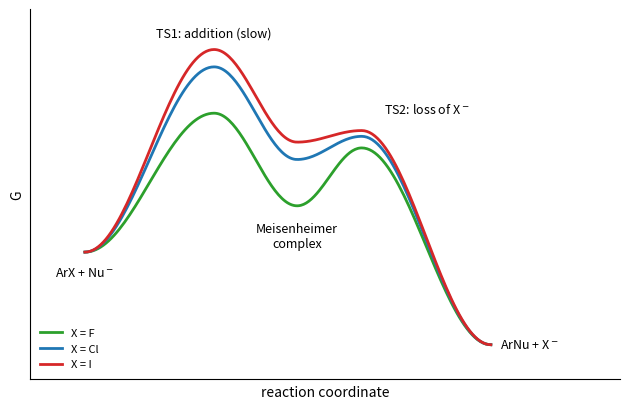

Reproduce this figure in Python.
"""Schematic free-energy profiles for SNAr of 1-halo-2,4-dinitrobenzenes (qualitative energy scale).
The addition step (TS1) is rate-determining. Fluorine, the most electronegative halogen, lowers TS1
and the Meisenheimer complex most; the strong C-F bond only raises TS2, which stays below TS1.
For iodine TS1 is highest, so ArF reacts fastest: F >> Cl ~ Br > I, the reverse of SN2."""

import numpy as np
import matplotlib.pyplot as plt


def profile(xs, ys):
    """Smooth curve through stationary points (xs, ys): cosine segments with zero slope at each point."""
    px, py = [], []
    for (x0, x1), (y0, y1) in zip(zip(xs, xs[1:]), zip(ys, ys[1:])):
        x = np.linspace(x0, x1, 50)
        px.append(x)
        py.append(y0 + (y1 - y0) * (1 - np.cos(np.pi * (x - x0) / (x1 - x0))) / 2)
    return np.concatenate(px), np.concatenate(py)


fig, ax = plt.subplots(figsize=(6.4, 4.2))
for ts1, mc, ts2, color, name in ((12, 4, 9, "C2", "X = F"), (16, 8, 10, "C0", "X = Cl"), (17.5, 9.5, 10.5, "C3", "X = I")):
    x, y = profile([0, 0.7, 1.15, 1.5, 2.2], [0, ts1, mc, ts2, -8])
    ax.plot(x, y, color=color, lw=2, label=name)
ax.text(0, -1.2, "ArX + Nu$^-$", ha="center", va="top", fontsize=9)
ax.text(0.7, 18.6, "TS1: addition (slow)", ha="center", fontsize=9)
ax.text(1.15, 2.6, "Meisenheimer\ncomplex", ha="center", va="top", fontsize=9)
ax.text(1.62, 12.0, "TS2: loss of X$^-$", ha="left", fontsize=9)
ax.text(2.25, -8, "ArNu + X$^-$", va="center", fontsize=9)
ax.legend(fontsize=8, loc="lower left", frameon=False)
ax.set_xticks([])
ax.set_yticks([])
ax.set_xlabel("reaction coordinate")
ax.set_ylabel("G")
for side in ("top", "right"):
    ax.spines[side].set_visible(False)
ax.set_xlim(-0.3, 2.9)
ax.set_ylim(-11, 21)
fig.tight_layout()
